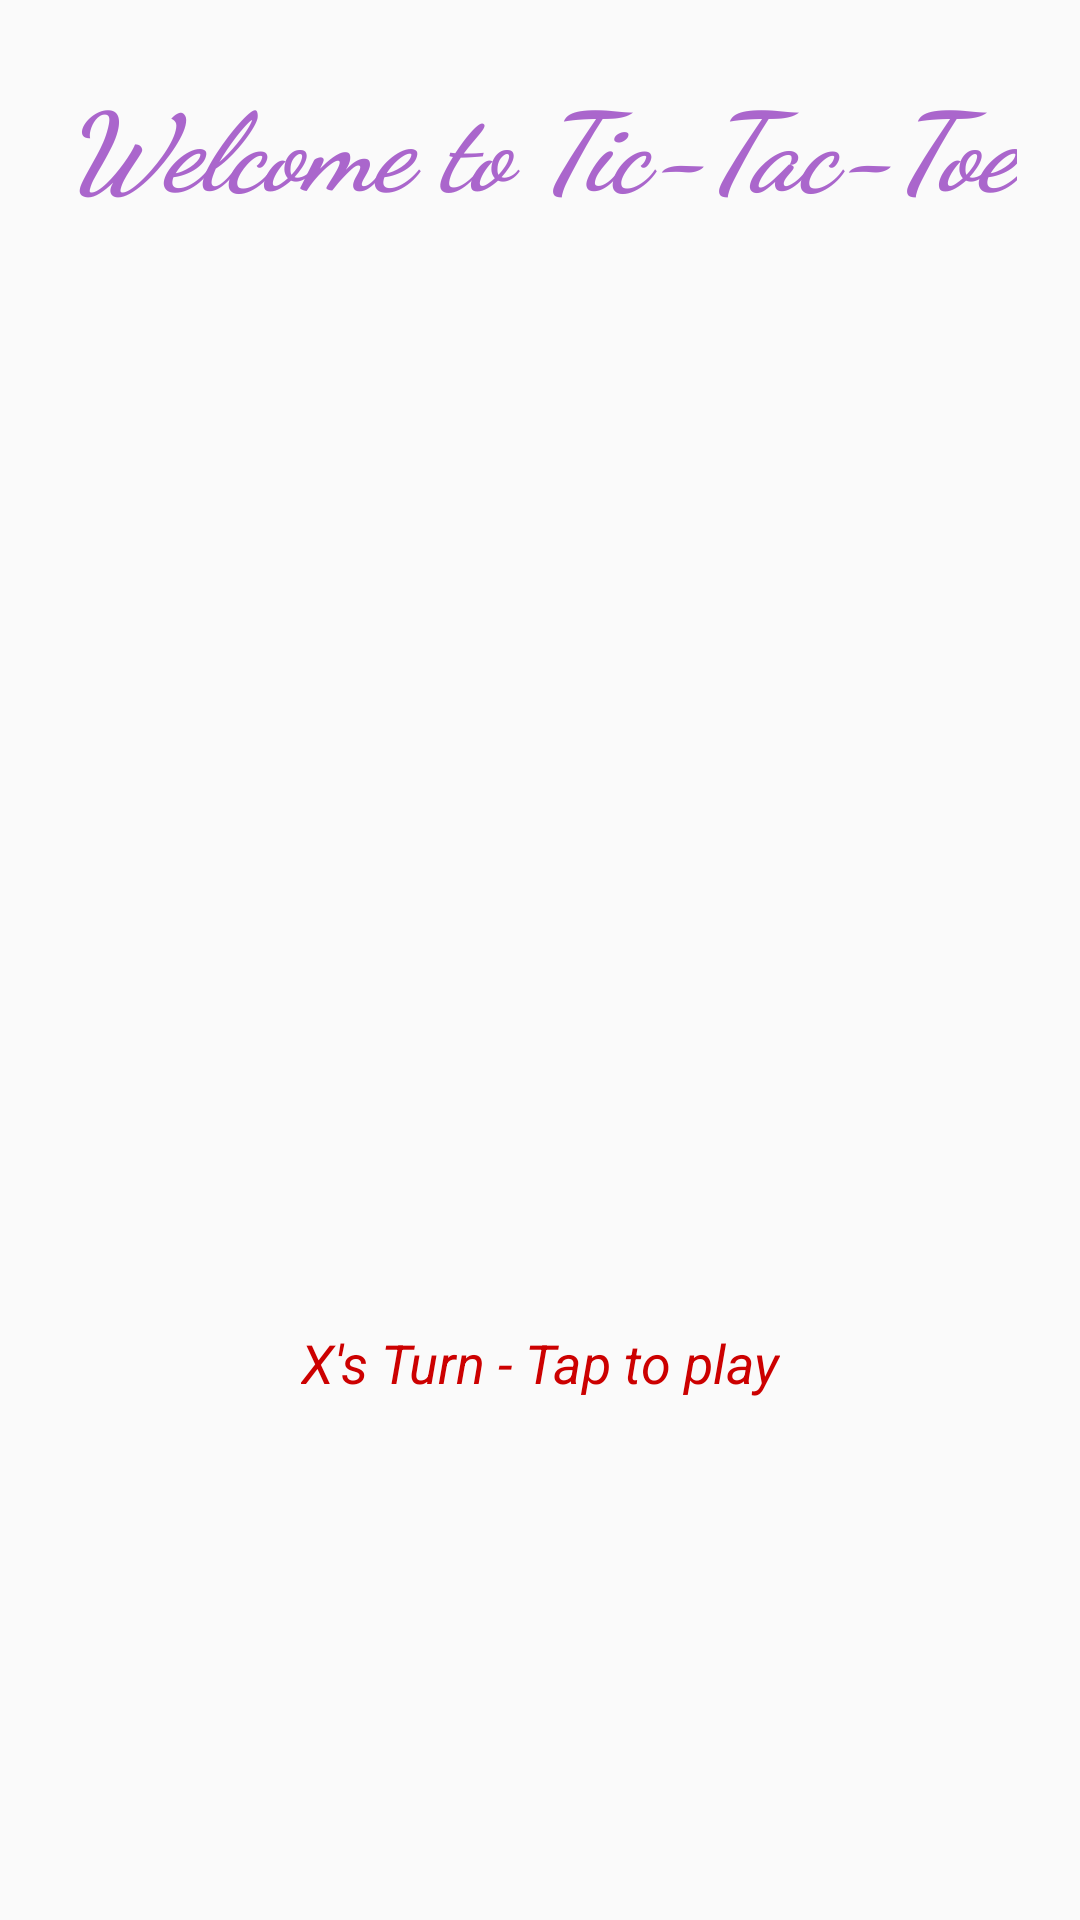

Write the Android layout XML for this screen, with the resource values it uses.
<!-- AndroidManifest.xml: application theme AppTheme -->
<!-- res/layout/activity_play.xml -->
<?xml version="1.0" encoding="utf-8"?>
<androidx.constraintlayout.widget.ConstraintLayout xmlns:android="http://schemas.android.com/apk/res/android"
    xmlns:app="http://schemas.android.com/apk/res-auto"
    xmlns:tools="http://schemas.android.com/tools"
    android:layout_width="match_parent"
    android:layout_height="match_parent"
    tools:context=".play">

    <TextView
        android:id="@+id/textView"
        android:layout_width="wrap_content"
        android:layout_height="wrap_content"
        android:layout_marginTop="23dp"
        android:text="@string/heading"
        android:textColor="@android:color/holo_purple"
        android:textSize="36sp"
        android:textStyle="bold|italic"
        app:fontFamily="cursive"
        app:layout_constraintLeft_toLeftOf="parent"
        app:layout_constraintRight_toRightOf="parent"
        app:layout_constraintTop_toTopOf="parent" />

    <ImageView
        android:id="@+id/imageView"
        android:layout_width="0dp"
        android:layout_height="wrap_content"
        android:contentDescription="@string/grid"
        app:layout_constraintEnd_toEndOf="parent"
        app:layout_constraintStart_toStartOf="parent"
        app:layout_constraintTop_toBottomOf="@+id/textView"
        app:srcCompat="@drawable/grid" />

    <LinearLayout
        android:id="@+id/linearLayout"
        android:layout_width="0dp"
        android:layout_height="420dp"
        android:orientation="vertical"
        app:layout_constraintBottom_toBottomOf="@+id/imageView"
        app:layout_constraintEnd_toEndOf="@+id/imageView"
        app:layout_constraintStart_toStartOf="@+id/imageView"
        app:layout_constraintTop_toTopOf="@+id/imageView">

        <LinearLayout
            android:layout_width="match_parent"
            android:layout_height="match_parent"
            android:layout_weight="1"
            android:orientation="horizontal">

            <ImageView
                android:id="@+id/imageView0"
                android:layout_width="match_parent"
                android:layout_height="match_parent"
                android:layout_weight="1"
                android:onClick="playerTap"
                android:padding="20sp"
                android:tag="0" />

            <ImageView
                android:id="@+id/imageView1"
                android:layout_width="match_parent"
                android:layout_height="match_parent"
                android:layout_weight="1"
                android:onClick="playerTap"
                android:padding="20sp"
                android:tag="1" />

            <ImageView
                android:id="@+id/imageView2"
                android:layout_width="match_parent"
                android:layout_height="match_parent"
                android:layout_weight="1"
                android:onClick="playerTap"
                android:padding="20sp"
                android:tag="2" />
        </LinearLayout>

        <LinearLayout
            android:layout_width="match_parent"
            android:layout_height="match_parent"
            android:layout_weight="1"
            android:orientation="horizontal">

            <ImageView
                android:id="@+id/imageView3"
                android:layout_width="match_parent"
                android:layout_height="match_parent"
                android:layout_weight="1"
                android:onClick="playerTap"
                android:padding="20sp"
                android:tag="3" />

            <ImageView
                android:id="@+id/imageView4"
                android:layout_width="match_parent"
                android:layout_height="match_parent"
                android:layout_weight="1"
                android:onClick="playerTap"
                android:padding="20sp"
                android:tag="4" />

            <ImageView
                android:id="@+id/imageView5"
                android:layout_width="match_parent"
                android:layout_height="match_parent"
                android:layout_weight="1"
                android:onClick="playerTap"
                android:padding="20sp"
                android:tag="5" />
        </LinearLayout>

        <LinearLayout
            android:layout_width="match_parent"
            android:layout_height="match_parent"
            android:layout_weight="1"
            android:orientation="horizontal">

            <ImageView
                android:id="@+id/imageView6"
                android:layout_width="match_parent"
                android:layout_height="match_parent"
                android:layout_weight="1"
                android:onClick="playerTap"
                android:padding="20sp"
                android:tag="6" />

            <ImageView
                android:id="@+id/imageView7"
                android:layout_width="match_parent"
                android:layout_height="match_parent"
                android:layout_weight="1"
                android:onClick="playerTap"
                android:padding="20sp"
                android:tag="7" />

            <ImageView
                android:id="@+id/imageView8"
                android:layout_width="match_parent"
                android:layout_height="match_parent"
                android:layout_weight="1"
                android:onClick="playerTap"
                android:padding="20sp"
                android:tag="8" />
        </LinearLayout>

    </LinearLayout>

    <TextView
        android:id="@+id/status"
        android:layout_width="wrap_content"
        android:layout_height="wrap_content"
        android:layout_marginBottom="15sp"
        android:text="@string/status"
        android:textColor="@android:color/holo_red_dark"
        android:textSize="18sp"
        android:textStyle="italic"
        app:layout_constraintBottom_toBottomOf="parent"
        app:layout_constraintEnd_toEndOf="parent"
        app:layout_constraintStart_toStartOf="parent"
        app:layout_constraintTop_toBottomOf="@+id/linearLayout" />

</androidx.constraintlayout.widget.ConstraintLayout>
<!-- resources referenced by this layout -->
<resources>
  <string name="grid">our main grid</string>
  <string name="heading">Welcome to Tic-Tac-Toe</string>
  <string name="status">X\'s Turn - Tap to play</string>
  <style name="AppTheme" parent="Theme.AppCompat.Light.DarkActionBar">
          
          <item name="colorPrimary">@color/colorPrimary</item>
          <item name="colorPrimaryDark">@color/colorPrimaryDark</item>
          <item name="colorAccent"> @color/colorAccent</item>
      </style>
  <color name="colorPrimary">#1769B1</color>
  <color name="colorPrimaryDark">#1B40C4</color>
  <color name="colorAccent">#1913D6</color>
</resources>
